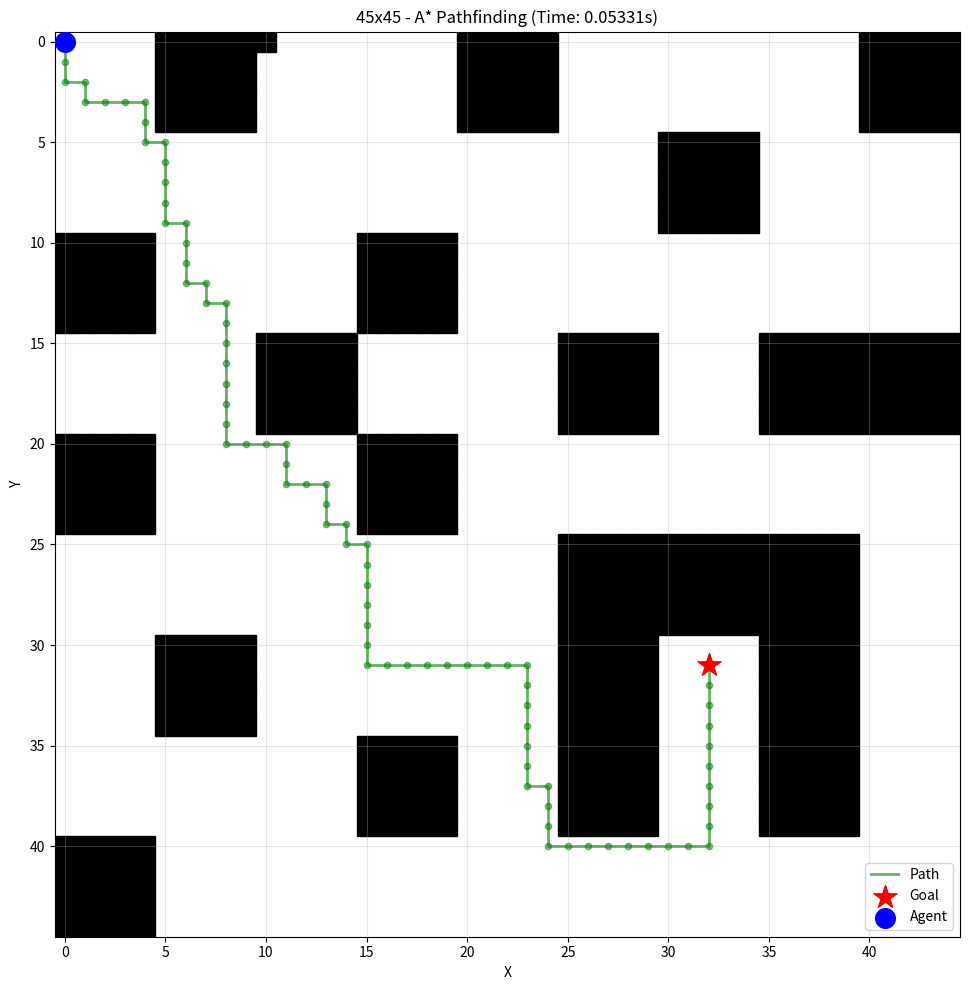

The script that saved this image:
import heapq
import time
import matplotlib.pyplot as plt
import matplotlib.patches as patches
import numpy as np

class Node:
    def __init__(self, position, parent=None):
        self.position = position
        self.parent = parent
        self.g = 0  
        self.h = 0  
        self.f = 0  

    def __lt__(self, other):
        return self.f < other.f

def astar_pathfinding(grid_size, start, goal, obstacles):
    open_list = []
    closed_set = set()

    start_node = Node(start)
    goal_node = Node(goal)

    heapq.heappush(open_list, start_node)
    directions = [(0, 1), (0, -1), (1, 0), (-1, 0)]

    while open_list:
        current_node = heapq.heappop(open_list)
        closed_set.add(current_node.position)

        if current_node.position == goal_node.position:
            path = []
            while current_node:
                path.append(current_node.position)
                current_node = current_node.parent
            return path[::-1] 

        for dx, dy in directions:
            node_position = (current_node.position[0] + dx, current_node.position[1] + dy)

            if (node_position[0] > (grid_size - 1) or node_position[0] < 0 or 
                node_position[1] > (grid_size - 1) or node_position[1] < 0):
                continue

            if node_position in obstacles:
                continue

            new_node = Node(node_position, current_node)

            if new_node.position in closed_set:
                continue

            new_node.g = current_node.g + 1
            new_node.h = abs(new_node.position[0] - goal_node.position[0]) + abs(new_node.position[1] - goal_node.position[1])
            new_node.f = new_node.g + new_node.h

            if any(open_node for open_node in open_list if new_node.position == open_node.position and new_node.g > open_node.g):
                continue

            heapq.heappush(open_list, new_node)

    return None

def print_environment(grid_size, current_pos, goal, obstacles, path, step_msg):
    print(f"--- {step_msg} ---")
    path_set = set(path) if path else set()
    
    for y in range(grid_size):
        row_str = ""
        for x in range(grid_size):
            # print(x)
            pos = (x, y)
            if pos == current_pos:
                row_str += "🤖"
            elif pos == goal:
                row_str += "🏁"
            elif pos in obstacles:
                row_str += "⬛"
            elif pos in path_set:
                row_str += "🟢"
            else:
                row_str += ". "
        print(f"{y}: \t{row_str}")
    print("========================================\n")

def visualize_grid(grid_size, current_pos, goal, obstacles, path, title="Grid Visualization"):
    """Visualize the grid using Matplotlib"""
    fig, ax = plt.subplots(figsize=(10, 10))
    
    # Create grid background
    ax.set_xlim(-0.5, grid_size - 0.5)
    ax.set_ylim(grid_size - 0.5, -0.5)  # Inverted Y-axis
    ax.set_aspect('equal')
    ax.grid(True, alpha=0.3)
    
    # Draw obstacles
    for obs in obstacles:
        rect = patches.Rectangle((obs[0] - 0.5, obs[1] - 0.5), 1, 1, 
                                linewidth=1, edgecolor='black', facecolor='black')
        ax.add_patch(rect)
    
    # Draw path
    if path:
        path_x = [p[0] for p in path]
        path_y = [p[1] for p in path]
        ax.plot(path_x, path_y, 'g-', linewidth=2, alpha=0.6, label='Path')
        ax.scatter(path_x, path_y, c='green', s=20, alpha=0.5)
    
    # Draw goal
    ax.scatter(*goal, c='red', s=300, marker='*', label='Goal', zorder=5)
    
    # Draw current position
    ax.scatter(*current_pos, c='blue', s=200, marker='o', label='Agent', zorder=5)
    
    ax.set_xlabel('X')
    ax.set_ylabel('Y')
    ax.set_title(title)
    ax.legend()
    plt.tight_layout()
    plt.show()

def add_obstacle(x1, y1):
    """Add rectangular obstacle region from (x1, y1) to (x2, y2)"""
    x2 = x1 + 5
    y2 = y1 + 5
    for x in range(x1, x2):
        for y in range(y1, y2):
            dynamic_obstacles.add((x, y))

def run_astar_test(config, is_dynamic=True):
    """Run A* pathfinding test with given configuration"""
    global dynamic_obstacles
    
    grid_size = config['grid_size']
    start_point = config['start_point']
    target_point = config['target_point']
    cells = config['cells']
    name = config['name']
    
    # Reset obstacles
    dynamic_obstacles = config['initial_obstacles'].copy()
    
    # Add scaled obstacles
    for obs in config['base_obstacles']:
        x = obs[0] * cells
        y = obs[1] * cells
        add_obstacle(x, y)
    
    print(f"\n{'='*50}")
    print(f"Testing: {name} ({grid_size}x{grid_size})")
    print(f"{'='*50}\n")
    
    if is_dynamic:
        # 1. Initial Plan
        print("STAGE 1: INITIAL A* CALCULATION")
        start_time = time.perf_counter()
        initial_path = astar_pathfinding(grid_size, start_point, target_point, dynamic_obstacles)
        end_time = time.perf_counter()
        total_planning_time = end_time - start_time
        visualize_grid(grid_size, start_point, target_point, dynamic_obstacles, initial_path, 
                      f"{name} - Initial Path (Time: {total_planning_time:.5f}s)")

        # 2. Agent moves
        current_agent_index = min(26, len(initial_path) - 1) if initial_path else 0
        current_pos = initial_path[current_agent_index] if initial_path else start_point
        print("STAGE 2: AGENT STARTS MOVING")
        visualize_grid(grid_size, current_pos, target_point, dynamic_obstacles, 
                      initial_path[current_agent_index:] if initial_path else [], 
                      f"{name} - Agent moved {current_agent_index} steps")

        # 3. Dynamic Obstacle Appears
        print("STAGE 3: DYNAMIC OBSTACLE APPEARS!")
        rand_obstacle = (5, 20)
        add_obstacle(rand_obstacle[0], rand_obstacle[1])
        print(f"🚨 ALERT: New obstacle at {rand_obstacle}!")
        visualize_grid(grid_size, current_pos, target_point, dynamic_obstacles, 
                      initial_path[current_agent_index:] if initial_path else [], 
                      f"{name} - Old path invalid")

        # 4. Replan
        print("STAGE 4: A* FORCED TO REPLAN")
        replan_start_time = time.perf_counter()
        new_path = astar_pathfinding(grid_size, current_pos, target_point, dynamic_obstacles)
        replan_end_time = time.perf_counter()
        total_planning_time += (replan_end_time - replan_start_time)

        visualize_grid(grid_size, current_pos, target_point, dynamic_obstacles, new_path, 
                      f"{name} - Replanned (Time: {replan_end_time - replan_start_time:.5f}s)")
        
        print(f"Total Planning Time: {total_planning_time:.5f}s\n")
    else:
        start_time = time.perf_counter()
        calculated_path = astar_pathfinding(grid_size, start_point, target_point, dynamic_obstacles)
        end_time = time.perf_counter()
        time_elapsed = end_time - start_time

        visualize_grid(grid_size, start_point, target_point, dynamic_obstacles, calculated_path, 
                      f"{name} - A* Pathfinding (Time: {time_elapsed:.5f}s)")
        
        print(f"Total Time: {time_elapsed:.5f}s\n")


# Define test configurations
BASE_OBSTACLES = {
    (1, 0), (4, 0), (8, 0),
    (6, 1),
    (0, 2), (3, 2),
    (2, 3), (5, 3), (7, 3), (8, 3), 
    (0, 4), (3, 4),
    (6, 5), (7, 5), (5, 5), 
    (1, 6), (5, 6), (7, 6), 
    (3, 7), (5, 7), (7, 7),
    (0, 8)
}

test_configs = [
    {
        'name': '45x45',
        'grid_size': 45,
        'start_point': (0, 0),
        'target_point': (32, 31),
        'cells': 5, # 5
        'initial_obstacles': {(10, 0)},
        'base_obstacles': {
            (1, 0), (4, 0), (8, 0),
            (6, 1),
            (0, 2), (3, 2),
            (2, 3), (5, 3), (7, 3), (8, 3), 
            (0, 4), (3, 4),
            (6, 5), (7, 5), (5, 5), 
            (1, 6), (5, 6), (7, 6), 
            (3, 7), (5, 7), (7, 7),
            (0, 8)
        }
    },
    {
        'name': '10x10',
        'grid_size': 10,
        'start_point': (0, 0),
        'target_point': (9, 9),
        'cells': 5,
        'initial_obstacles': {(1, 0)},
        'base_obstacles': {
            (1, 0)
        }
    },
    {
        'name': '15x15',
        'grid_size': 15,
        'start_point': (0, 0),
        'target_point': (14, 14),
        'cells': 2,
        'initial_obstacles': {(7, 0)},
        'base_obstacles': BASE_OBSTACLES
    },
    {
        'name': '20x20',
        'grid_size': 20,
        'start_point': (0, 0),
        'target_point': (19, 19),
        'cells': 2,
        'initial_obstacles': {(10, 0)},
        'base_obstacles': BASE_OBSTACLES
    },
    {
        'name': '240x240',
        'grid_size': 240,
        'start_point': (0, 0),
        'target_point': (230, 230),
        'cells': 5,
        'initial_obstacles': {(50, 0)},
        'base_obstacles': BASE_OBSTACLES
    }
]

# Run tests
isDynamic = False
run_astar_test(test_configs[0], is_dynamic=isDynamic)
# for config in test_configs:
#     run_astar_test(config, is_dynamic=isDynamic)
